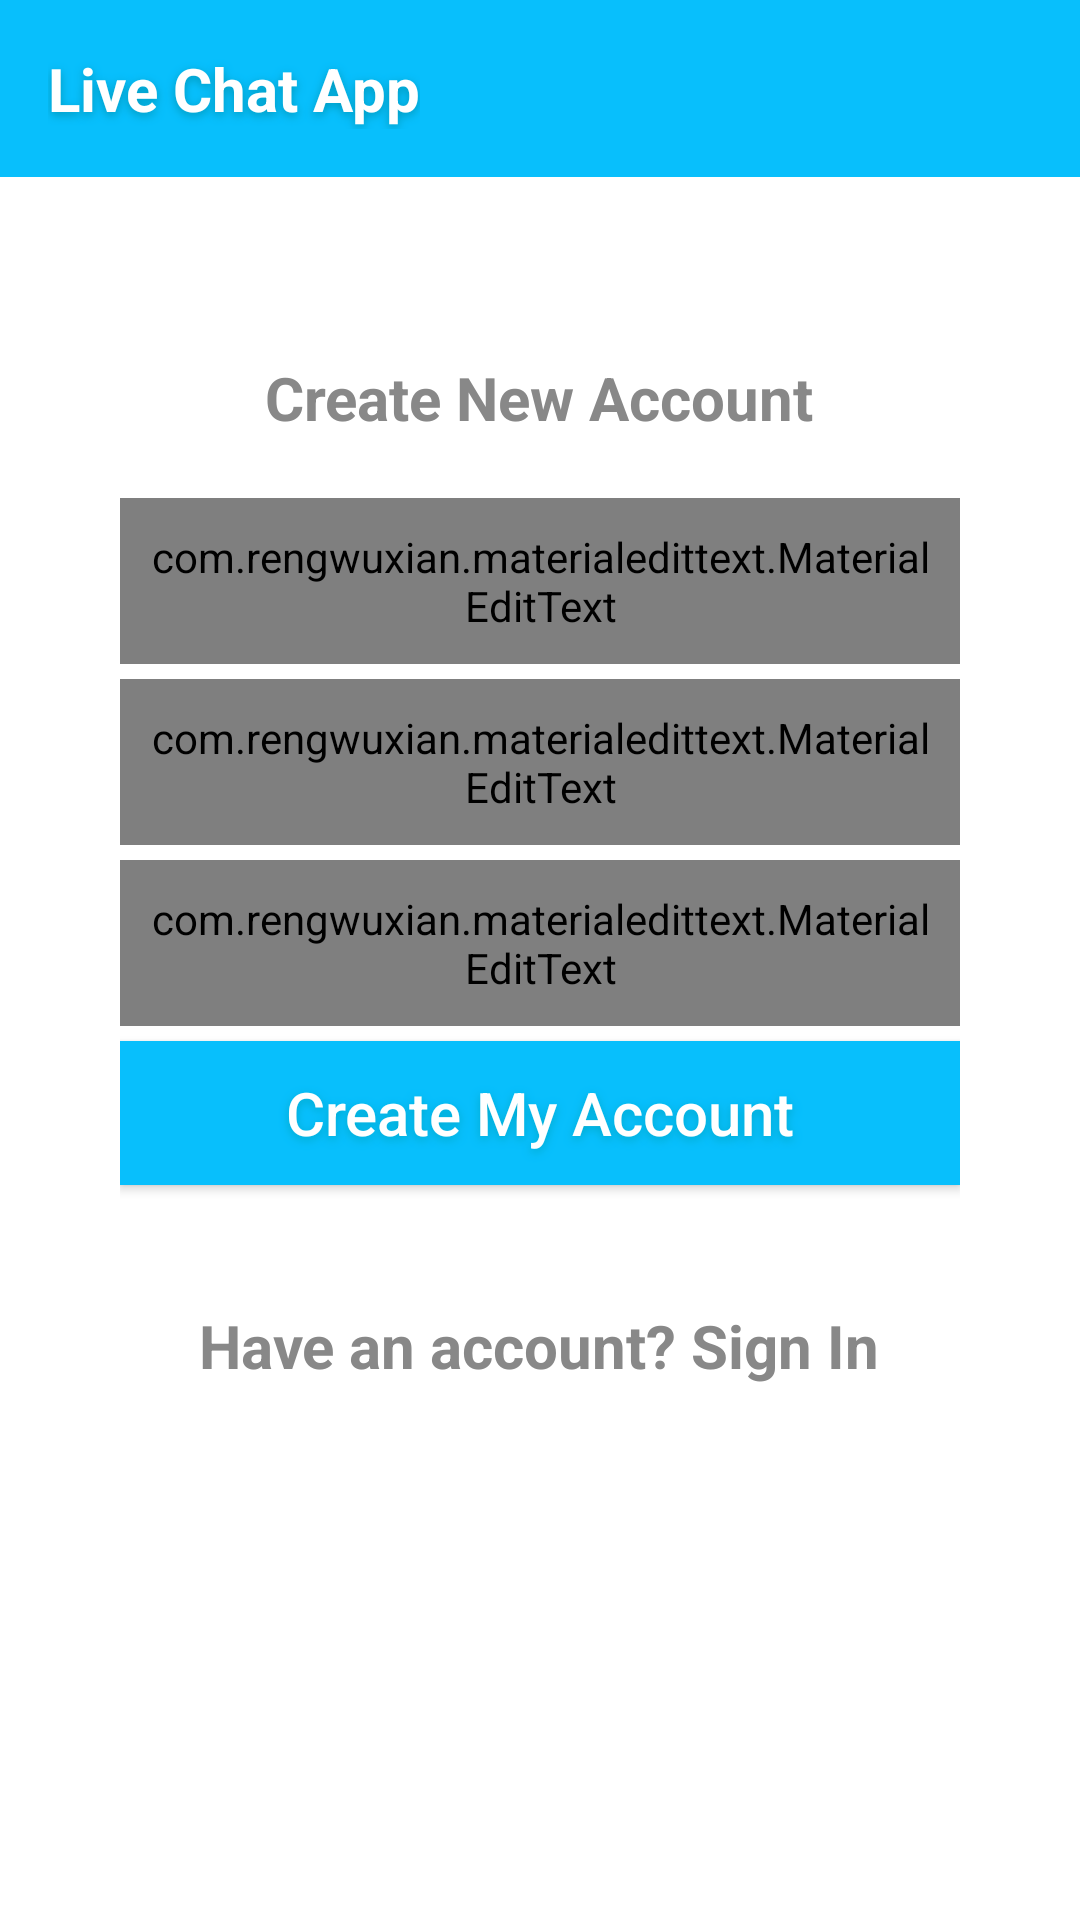

Android layout source for this screen:
<!-- AndroidManifest.xml: application theme AppTheme -->
<!-- res/layout/activity_register.xml -->
<?xml version="1.0" encoding="utf-8"?>
<RelativeLayout xmlns:android="http://schemas.android.com/apk/res/android"
    xmlns:app="http://schemas.android.com/apk/res-auto"
    xmlns:tools="http://schemas.android.com/tools"
    android:layout_width="match_parent"
    android:layout_height="match_parent"
    tools:context=".RegisterActivity"
    android:background="#FFFFFF">
    <include
        android:id="@+id/navbar"
        layout="@layout/navbar"
    />
    <LinearLayout
        android:layout_width="match_parent"
        android:layout_height="wrap_content"
        android:orientation="vertical"
        android:gravity="center_horizontal"
        android:layout_below="@+id/navbar"
        android:padding="40dp">

        <TextView
            android:layout_width="wrap_content"
            android:layout_height="wrap_content"
            android:text="Create New Account"
            android:textColor="#888"
            android:layout_margin="20dp"
            android:textSize="20sp"
            android:textStyle="bold"
            app:fontFamily="sans-serif" />
        <com.rengwuxian.materialedittext.MaterialEditText
            android:layout_width="match_parent"
            android:layout_height="wrap_content"
            android:padding="10dp"
            android:hint="Full Name"
            android:id="@+id/username"
            app:met_floatingLabel="normal"
            android:textSize="20sp"
            android:textColor="#000"
            android:textColorHint="#aaa"
            />
        <com.rengwuxian.materialedittext.MaterialEditText
            android:layout_width="match_parent"
            android:layout_height="wrap_content"
            android:padding="10dp"
            android:hint="Email"
            android:layout_marginTop="5dp"
            android:id="@+id/email"
            app:met_floatingLabel="normal"
            android:textSize="20sp"
            android:textColor="#000"
            android:textColorHint="#aaa"
            />
        <com.rengwuxian.materialedittext.MaterialEditText
            android:layout_width="match_parent"
            android:layout_height="wrap_content"
            android:padding="10dp"
            android:hint="New Password"
            android:inputType="textPassword"
            android:id="@+id/password"
            android:layout_marginTop="5dp"
            app:met_floatingLabel="normal"
            android:textSize="20sp"
            android:textColor="#000"
            android:textColorHint="#aaa"
            />

        <Button
            android:id="@+id/buttonregister"
            android:layout_width="match_parent"
            android:layout_height="wrap_content"
            android:layout_marginTop="5dp"
            android:background="@color/colorPrimary"
            android:padding="10dp"
            android:shadowColor="#00aacc"
            android:shadowDx="0"
            android:shadowDy="3"
            android:shadowRadius="7"
            android:text="Create My Account"
            android:textAllCaps="false"
            android:textColor="#FFFFFF"
            android:textSize="20sp" />
        <TextView
            android:layout_width="wrap_content"
            android:layout_height="wrap_content"
            android:text="Have an account? Sign In"
            android:layout_gravity="center_horizontal"
            android:textColor="#888"
            android:layout_marginTop="40dp"
            android:textSize="20sp"
            android:textStyle="bold"
            app:fontFamily="sans-serif"
            android:id="@+id/sib"/>
    </LinearLayout>
</RelativeLayout>
<!-- res/layout/navbar.xml (included above) -->
<?xml version="1.0" encoding="utf-8"?>
<android.support.v7.widget.Toolbar
    xmlns:android="http://schemas.android.com/apk/res/android"
    xmlns:app="http://schemas.android.com/apk/res-auto"
    android:layout_width="match_parent"
    android:layout_height="wrap_content"
    android:id="@+id/navbar"
    android:background="@color/colorPrimary"
    android:padding="16dp"

    >

    <TextView
        android:layout_width="wrap_content"
        android:layout_height="wrap_content"
        android:text="@string/appname"
        android:textColor="#ffffff"
        android:shadowColor="#0099bb"
        android:shadowDx="0"
        android:shadowDy="3"
        android:shadowRadius="7"
        android:textSize="20sp"
        android:textStyle="bold"
        app:fontFamily="sans-serif" />
</android.support.v7.widget.Toolbar>
<!-- resources referenced by this layout -->
<resources>
  <color name="colorPrimary">#08bffc</color>
  <string name="appname">Live Chat App</string>
  <style name="AppTheme" parent="Theme.AppCompat.Light.NoActionBar">
          
          <item name="colorPrimary">@color/colorPrimary</item>
          <item name="colorPrimaryDark">@color/colorPrimaryDark</item>
          <item name="colorAccent">@color/colorAccent</item>
  
      </style>
  <color name="colorPrimaryDark">#08bffc</color>
  <color name="colorAccent">#33CCFF</color>
</resources>
